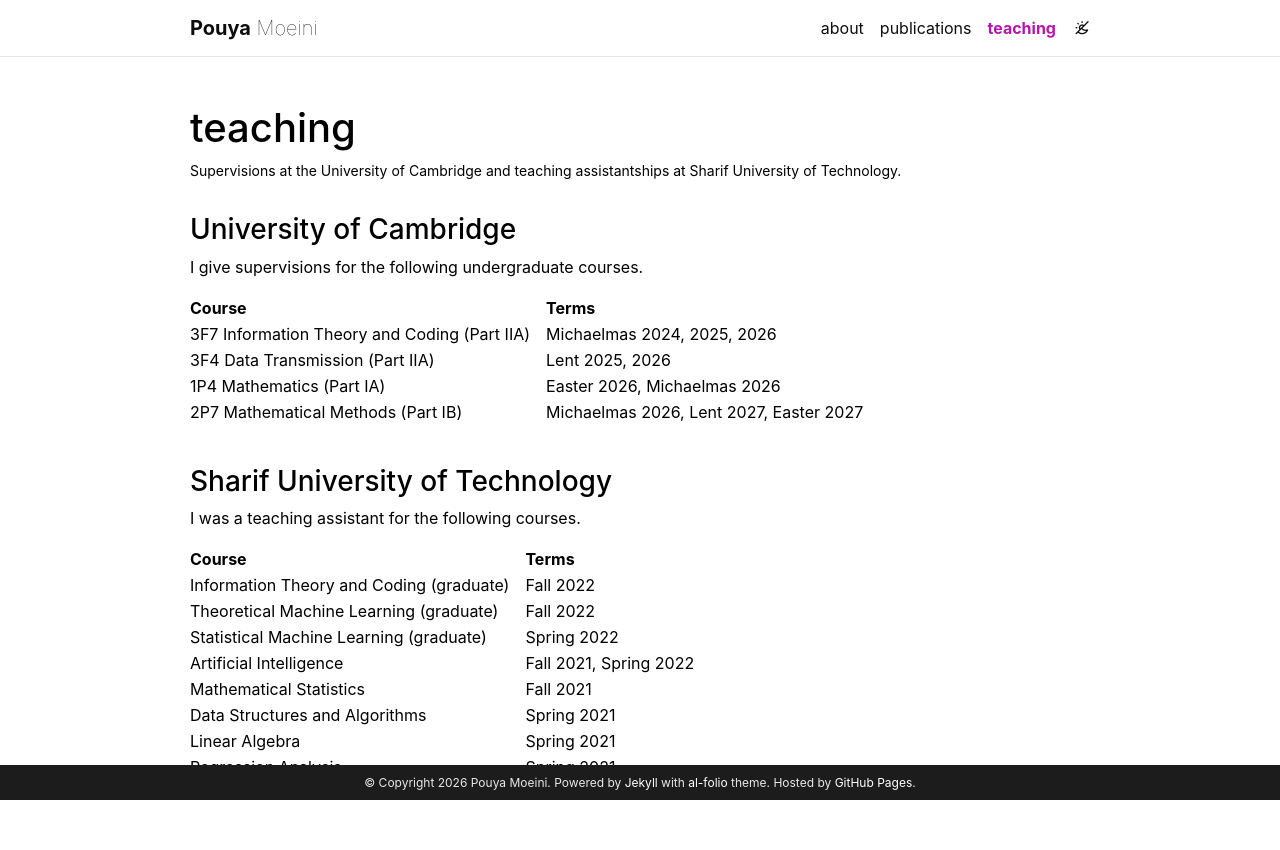

repository: pouyamoeini/pouyamoeini.github.io · page: teaching/index.html · generator: jekyll

---
layout: page
permalink: /teaching/
title: teaching
description: Supervisions at the University of Cambridge and teaching assistantships at Sharif University of Technology.
nav: true
nav_order: 6
---

### University of Cambridge

I give supervisions for the following undergraduate courses.

| Course                                       | Terms                                   |
| :------------------------------------------- | :-------------------------------------- |
| 3F7 Information Theory and Coding (Part IIA) | Michaelmas 2024, 2025, 2026             |
| 3F4 Data Transmission (Part IIA)             | Lent 2025, 2026                         |
| 1P4 Mathematics (Part IA)                    | Easter 2026, Michaelmas 2026            |
| 2P7 Mathematical Methods (Part IB)           | Michaelmas 2026, Lent 2027, Easter 2027 |

<br>

### Sharif University of Technology

I was a teaching assistant for the following courses.

| Course                                   | Terms                  |
| :--------------------------------------- | :--------------------- |
| Information Theory and Coding (graduate) | Fall 2022              |
| Theoretical Machine Learning (graduate)  | Fall 2022              |
| Statistical Machine Learning (graduate)  | Spring 2022            |
| Artificial Intelligence                  | Fall 2021, Spring 2022 |
| Mathematical Statistics                  | Fall 2021              |
| Data Structures and Algorithms           | Spring 2021            |
| Linear Algebra                           | Spring 2021            |
| Regression Analysis                      | Spring 2021            |
